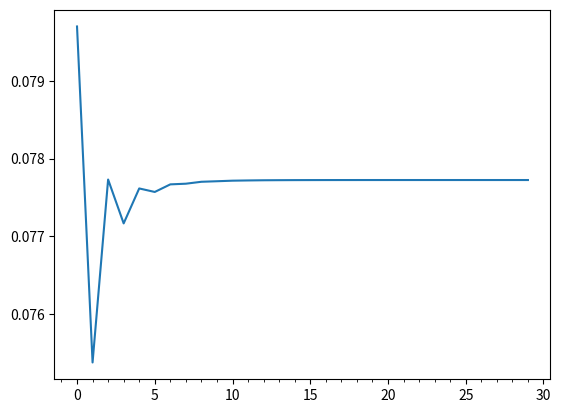

Here is the Python script that generated this plot: (Note: this script raises an exception after producing the figure.)
import numpy as np
import scipy.optimize as opt
import matplotlib.pyplot as plt
from math import sqrt
from matplotlib.ticker import MultipleLocator
import os

# Answers are at the bottom of the file

# Firm's Parameters
labor = np.array([1,1,0.2])
delta = 0.6415
alpha = 0.35
# Household Parameters
periods = 3
beta = 0.442
sigma = 3.0
A = 1.0
# Time Path parameters
T = 10*periods
TPI_tol = 1e-9
xi = 0.5

def get_r(K, L, alpha, A, delta):
    return alpha*A*(L/K)**(1-alpha)-delta

def get_w(K, L, alpha, A):
    return (1-alpha)*A*((K/L)**alpha)

def get_c(b2, b3, r, w):
    return (1+r)*b2+w-b3

def get_MU(c, sigma):
    epsilon = 0.0001
    if c < epsilon:
        b2 = (-sigma*(epsilon**(-sigma-1)))/2
        b1 = (epsilon**(-sigma))-2*b2*epsilon
        return 2*b2*c+b1
    else:
        return c**(-sigma)

def EulErr(bvec, *args):
    delta, alpha, beta, sigma, A, l1, l2, l3, r2, r3, w1, w2, w3 = args
    b2 = bvec[0]
    b3 = bvec[1]
    if r2 == -1 and w1 == -1:
        K = b2+b3
        L = l1+l2+l3
        r2 = get_r(K, L, alpha, A, delta)
        r3 = r2
        w1 = get_w(K, L, alpha, A)
        w2 = w1
        w3 = w1
    MU_c1 = get_MU(get_c(0, b2, 0, l1*w1), sigma)
    MU_c2 = get_MU(get_c(b2, b3, r2, l2*w2), sigma)
    MU_c3 = get_MU(get_c(b3, 0, r3, l3*w3), sigma)
    err1 = MU_c1 - beta*(1+r2)*MU_c2
    err2 = MU_c2 - beta*(1+r3)*MU_c3
    err_vec = np.array([err1, err2])
    return err_vec

def SS_OLG(b_args, b2_init, b3_init, labor):
    delta, alpha, beta, sigma, A = b_args
    b_init = np.array([b2_init, b3_init])
    eul_args = (delta, alpha, beta, sigma, A, labor[0], labor[1], labor[2], -1, -1, -1, -1, -1)
    b_result = opt.root(EulErr, b_init, args=(eul_args))
    b2 = b_result.x[0]
    b3 = b_result.x[1]
    K = b2+b3
    L = np.sum(labor)
    w = get_w(K, L, alpha, A)
    r = get_r(K, L, alpha, A, delta)
    c_result = np.array([get_c(0, b2, 0, labor[0]*w), get_c(b2, b3, r, labor[1]*w), get_c(b3, 0, r, labor[2]*w)])
    print(b_result)
    print('Savings: ', b_result.x)
    print('Consumption: ', c_result)
    print('Wage: ', w)
    print('Interest: ', r, '\n')
    return b_result.x

def get_K(b_init, b_args, b_SS, labor):
    delta, alpha, beta, sigma, A, T, TPI_tol, xi = tpi_args
    L = np.sum(labor)
    Kvec = np.linspace(np.sum(b_init), np.sum(b_SS), T)
    err = 100
    iteration = 0
    while err > TPI_tol:
        r0 = get_r(Kvec[0], L, alpha, A, delta)
        r1 = get_r(Kvec[1], L, alpha, A, delta)
        w0 = get_w(Kvec[0], L, alpha, A)
        w1 = get_w(Kvec[1], L, alpha, A)

        b2vec = b_init[0]*np.ones(T)
        b3vec = b_init[1]*np.ones(T)

        b3_args = (beta, sigma, w0, w1, r0, r1, b2vec[0], labor[1], labor[2])
        b_32init = 0.02
        b3vec[1] = opt.root(get_b32, b_32init, args=(b3_args)).x[0]

        for i in range(1, T-1):
            l1 = labor[0]
            l2 = labor[1]
            l3 = labor[2]
            w1 = get_w(Kvec[i-1], L, alpha, A)
            w2 = get_w(Kvec[i], L, alpha, A)
            w3 = get_w(Kvec[i+1], L, alpha, A)
            r2 = get_r(Kvec[i], L, alpha, A, delta)
            r3 = get_r(Kvec[i+1], L, alpha, A, delta)
            pass_args = (delta, alpha, beta, sigma, A, l1, l2, l3, r2, r3, w1, w2, w3)
            b_result = opt.root(EulErr, b_init, args=(pass_args))
            b2vec[i] = b_result.x[0]
            b3vec[i+1] = b_result.x[1]

        b2vec[T-1] = b2vec[T-2]
        
        Knew = b2vec + b3vec
        Kdiff = np.square(Kvec-Knew)
        err = sqrt(np.sum(Kdiff))
        Kvec = xi*Knew + (1-xi)*Kvec
    return Kvec

def get_b32(b32, *args):
    beta, sigma, w1, w2, r1, r2, b21, l2, l3 = args
    MU1 = get_MU(get_c(b21, b32, r1, l2*w1), sigma)
    MU2 = get_MU(get_c(b32, 0, r2, l3*w2), sigma)
    return MU1-beta*(1+r2)*MU2

b2_init = 0.02
b3_init = 0.02

#Problem 1
b_args = (delta, alpha, beta, sigma, A)
print('Problem 1')
result1 = SS_OLG(b_args, b2_init, b3_init, labor)

'''
The steady state values are:
c1 = 0.184
c2 = 0.210
c3 = 0.241
b2 = 0.0193
b3 = 0.0584
w = 0.202
r = 2.433
'''

#Problem 2
beta2 = 0.55
b_args2 = (delta, alpha, beta2, sigma, A)
print('Problem 2')
result2 = SS_OLG(b_args2, b2_init, b3_init, labor)

'''
The new steady state values are:
c1 = 0.196
c2 = 0.229
c3 = 0.267
b2 = 0.028
b3 = 0.077
w = 0.244
r = 1.886
When beta increases, the steady state values of consumption, savings, and
wage all increase whereas the steady state of interest decreases. Since the
agent is more patient, then the patient is willing to save and put off consumption,
thus savings are higher for both periods. In turn, this allows for more production
since capital has increased, which leads to more consumption. In addition, since
capital increases, then interest decreases whereas the wage increases as posited
by the firm's problem.
'''

#Problem 3
b_init = np.array([0.8*result1[0], 1.1*result1[1]])
tpi_args = (delta, alpha, beta, sigma, A, T, TPI_tol, xi)
K_TPI = get_K(b_init, tpi_args, result1, labor)
print(K_TPI)

'''
Transition path of capital is 30 periods:
[ 0.07970223  0.07540149  0.07784571  0.07716849  0.07766605  0.07757797
  0.07768647  0.07768198  0.07770792  0.07771092  0.07771776  0.07771958
  0.07772155  0.0777223   0.07772291  0.07772319  0.07772338  0.07772348
  0.07772354  0.07772358  0.0777236   0.07772361  0.07772362  0.07772362
  0.07772362  0.07772362  0.07772363  0.07772363  0.07772363  0.07772363]
'''
#Problem 4
xvals = np.arange(30)
fig, ax = plt.subplots()
plt.plot(xvals, K_TPI)
minorLocator = MultipleLocator(1)
ax.xaxis.set_minor_locator(minorLocator)
plt.grid(b=True, which='major', color='0.65', linestyle='-')
plt.title('Transition Path for Capital Stock', fontsize=20)
plt.xlabel('Period')
plt.ylabel('Capital Stock')
plt.savefig('timepathiteration.png')
plt.show()
plt.close

'''
As shown by the image "timepathiteration.png", the equilibrium time path of
the aggregate capital stock oscillates around the steady state, and converges
by period 12.
'''
